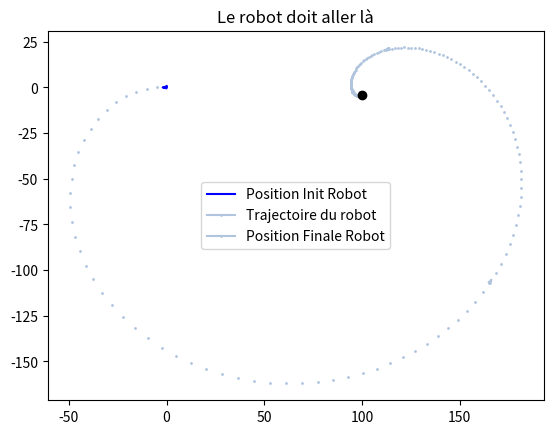
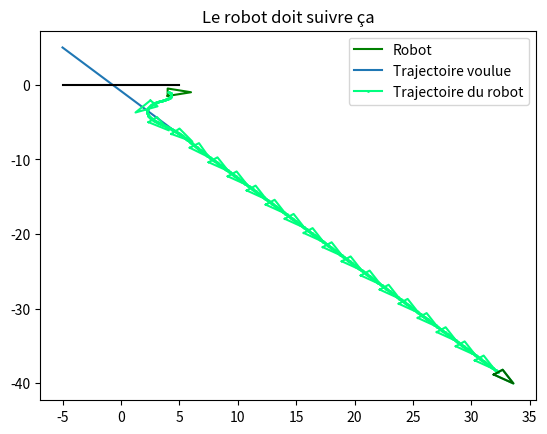

Python code for these plots, in order:
import numpy as np
import matplotlib.pyplot as plt
from math import *

def normalizeAngle(angle):
    while angle >= np.pi:
        angle -= 2.0 * np.pi
    while angle < -np.pi:
        angle += 2.0 * np.pi
    return angle 

def drawRobot (x, y, t, color) :
    l=0.5 #robot size
    point1 = [x + l*sin(t), y - l*cos(t)]
    point2 = [x + 4*l*cos(t), y + 4*l*sin(t)]
    point3 = [x - l*sin(t), y + l*cos(t)]
    x_values = [point1[0], point2[0], point3[0], point1[0]]
    y_values = [point1[1], point2[1], point3[1], point1[1]]
    plt.plot(x_values, y_values, color)



def calculateAndDrawRobotPose(v, w, xPrev, yPrev, thetaPrev, col) :       
    dT = 0.05 #seconds
    # Discrétisation de Intégration
    # xCur = xPrev
    # yCur = yPrev
    # thetaCur = thetaPrev
    thetaCur = thetaPrev + w*dT
    xCur = xPrev + v*np.cos(thetaPrev)*dT # (cos(thetaCur) - cos(thetaPrev)) # (cos(thetaPrev) - cos(thetaPrev))
    yCur = yPrev + v*np.sin(thetaPrev)*dT # (sin(thetaCur) - sin(thetaPrev)) # (sin(thetaPrev) - sin(thetaPrev))

    #laisser les lignes ci-dessous
    if i % 50 == 0 :
        drawRobot(xCur, yCur, thetaCur, col)
    plt.plot(xCur, yCur, marker='o', markersize=1, color=col)
    time = i*dT
    print("i is ", i, "time is %.2f" %time, " x %.3f" %xCur, " y %.3f" %yCur, "theta %.3f" %thetaCur)    
    return (xCur, yCur, thetaCur)    






if __name__ =='__main__':
    plt.figure(0)
    N = 1000 #iterations
    x = np.zeros(N+1)
    y = np.zeros(N+1)
    theta = np.zeros(N+1)
    vel = np.zeros(N+1)
    omega = np.zeros(N+1)
    
    #control to desired position
    #initial pose
    x[0] = 0
    y[0] = 0 
    theta[0] = -3.1415
    drawRobot(x[0], y[0], theta[0], 'blue')    
    #desired position
    x_des = 100
    y_des = -4
    #loop
    for i in range (1,N+1):
        vel[i] = np.sqrt((x_des-x[i-1])**2 + (y_des-y[i-1])**2)
        omega[i] = normalizeAngle(atan2(y_des - y[i-1], x_des - x[i-1]) - theta[i-1])
        
        x[i], y[i], theta[i] = calculateAndDrawRobotPose(vel[i], omega[i], x[i-1], y[i-1], theta[i-1], 'lightsteelblue')
        if (vel[i] <= 0.001):
            print(vel[i])
            break
        
    #draw final robot pose
    drawRobot(x[i], y[i], theta[i], 'midnightblue')
    plt.plot(x_des, y_des, 'ko')
    
    plt.title("Le robot doit aller là")
    plt.legend(["Position Init Robot","Trajectoire du robot","Position Finale Robot"])
    plt.show()
    
    
    
    
    
    plt.figure(1)
    N = 1000 #iterations
    x = np.zeros(N+1)
    y = np.zeros(N+1)
    theta = np.zeros(N+1)
    vel = np.zeros(N+1)
    omega = np.zeros(N+1)
    
    #follow a path
    #initial pose
    x[0] = 4
    y[0] = -1
    theta[0] = 0
    drawRobot(x[0], y[0], theta[0], 'green')

    xLine = np.linspace(-5,5,100) ; 
    yLine = 0*xLine
    
    Kd = -1 ; Ka = -1
    
    #desired path ax+by+c=0
    a=7 ; b=6 ; c=5 ; beta = -atan2(a,b)
    #trace la trajectoire voulue
    x_courbe = np.linspace(-5,5,100);
    y_courbe = -(a*x_courbe + c)/b
    plt.plot(x_courbe,y_courbe);
    
    #loop
    for i in range (1,N+1):
        #TODO feedback control
        vel[i] = 1
        
        # Suivit de la ligne noire
        # d = y[i-1]
        # alpha = normalizeAngle(theta[i-1])
        # omega[i] = Kd*d + Ka*alpha
        
        # Suivit d'une trajectoire donnée
        d = (a*x[i-1]+b*y[i-1]+c)/(sqrt(a**2+b**2))
        alpha = normalizeAngle(theta[i-1]-beta) # alpha = normalizeAngle(beta-theta[i-1])
        omega[i] = Kd*d + Ka*alpha
    
        
        x[i], y[i], theta[i] = calculateAndDrawRobotPose(vel[i], omega[i], x[i-1], y[i-1], theta[i-1], 'springgreen')
    #draw final robot pose
    drawRobot(x[i], y[i], theta[i], 'darkgreen')
    #draw desired path
    plt.plot(xLine, yLine, '-k')
    #show plot 
    plt.title("Le robot doit suivre ça")
    plt.legend(["Robot","Trajectoire voulue","Trajectoire du robot"])
    plt.show()  
